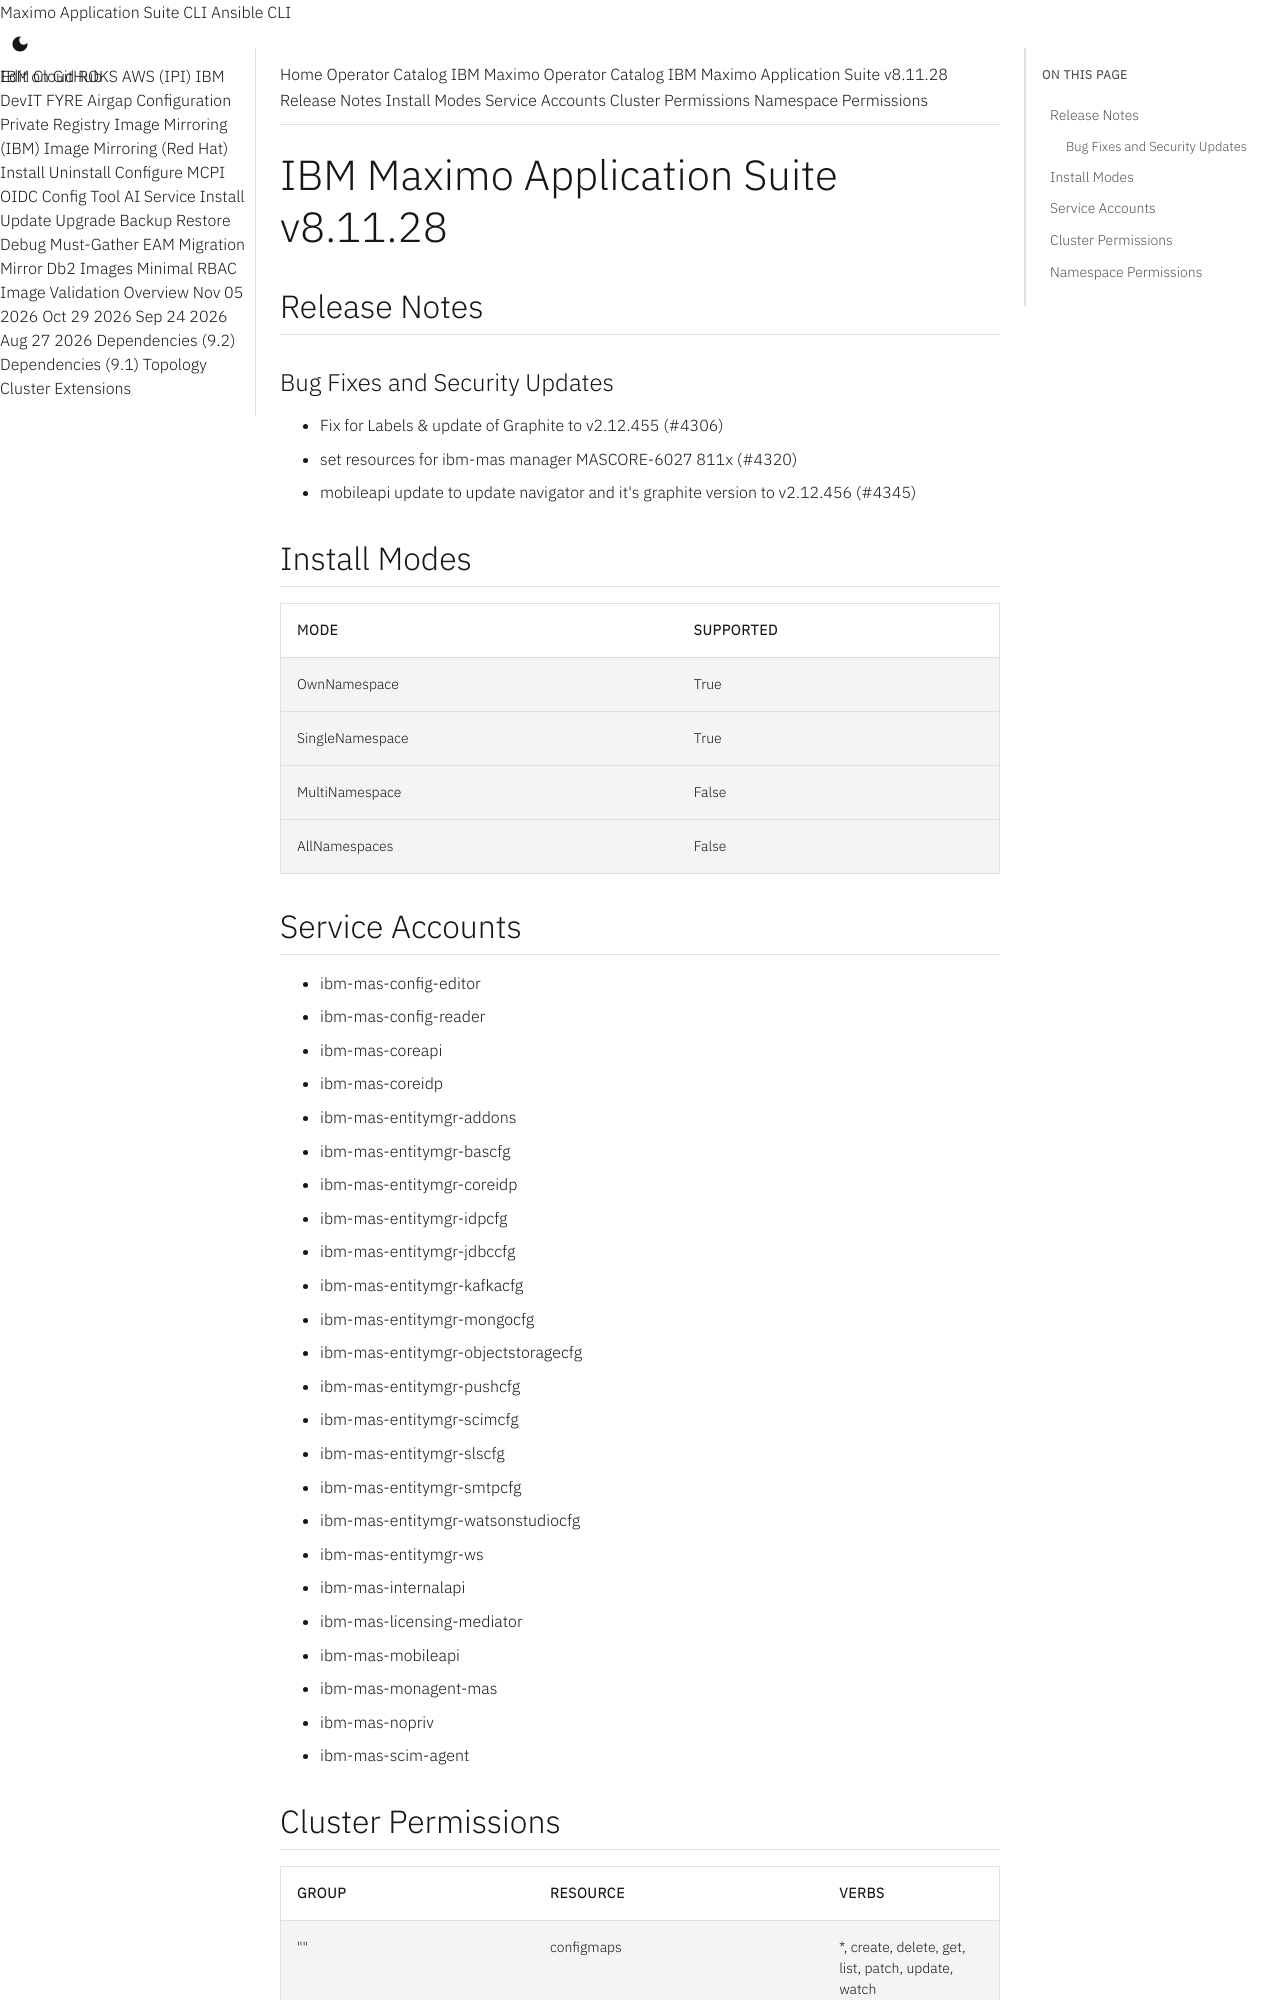

repository: ibm-mas/cli · page: catalogs/packages/ibm-mas/8.11.28/index.html · generator: mkdocs

extra_breadcrumb_title_1: Operator Catalog
extra_breadcrumb_title_2: IBM Maximo Operator Catalog
extra_breadcrumb_url_2: ../../../
nav_title: Operator Catalog

IBM Maximo Application Suite v8.11.28
================================================================================

Release Notes
--------------------------------------------------------------------------------
### Bug Fixes and Security Updates
- Fix for Labels & update of Graphite to v2.12.455 (#4306)
- set resources for ibm-mas manager MASCORE-6027 811x (#4320)
- mobileapi update to update navigator and it's graphite version to v2.12.456 (#4345)

Install Modes
--------------------------------------------------------------------------------
| Mode                 | Supported |
| :------------------- | :-------- |
| OwnNamespace         | True      |
| SingleNamespace      | True      |
| MultiNamespace       | False     |
| AllNamespaces        | False     |

Service Accounts
--------------------------------------------------------------------------------
- ibm-mas-config-editor
- ibm-mas-config-reader
- ibm-mas-coreapi
- ibm-mas-coreidp
- ibm-mas-entitymgr-addons
- ibm-mas-entitymgr-bascfg
- ibm-mas-entitymgr-coreidp
- ibm-mas-entitymgr-idpcfg
- ibm-mas-entitymgr-jdbccfg
- ibm-mas-entitymgr-kafkacfg
- ibm-mas-entitymgr-mongocfg
- ibm-mas-entitymgr-objectstoragecfg
- ibm-mas-entitymgr-pushcfg
- ibm-mas-entitymgr-scimcfg
- ibm-mas-entitymgr-slscfg
- ibm-mas-entitymgr-smtpcfg
- ibm-mas-entitymgr-watsonstudiocfg
- ibm-mas-entitymgr-ws
- ibm-mas-internalapi
- ibm-mas-licensing-mediator
- ibm-mas-mobileapi
- ibm-mas-monagent-mas
- ibm-mas-nopriv
- ibm-mas-scim-agent
